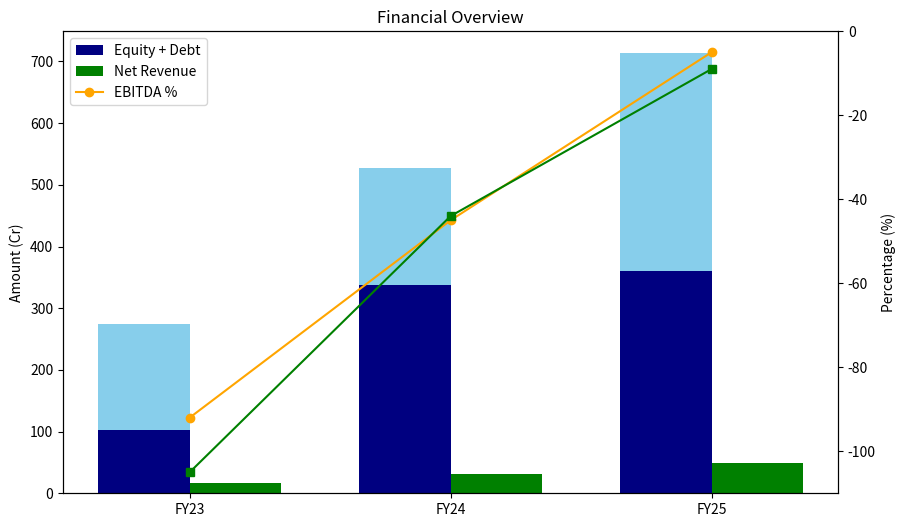

Here is the Python script that generated this plot:
import matplotlib.pyplot as plt
import numpy as np

# Data
fy = ['FY23', 'FY24', 'FY25']
equity = np.array([102, 338, 360])
debt = np.array([173.12, 189.52, 353.29])
net_revenue = np.array([16, 32, 49])
ebitda_pct = np.array([-92, -45, -5])
pat_pct = np.array([-105, -44, -9])

# X positions
x = np.arange(len(fy))
width = 0.35  # width of bars

fig, ax1 = plt.subplots(figsize=(10,6))

# Stacked bars: Equity + Debt
stacked_bars = ax1.bar(x, equity, width, color='navy')
ax1.bar(x, debt, width, bottom=equity, color='skyblue')

# Clustered bar for Net Revenue (offset)
revenue_bars = ax1.bar(x + width, net_revenue, width, color='green')

# Primary y-axis label
ax1.set_ylabel('Amount (Cr)')
ax1.set_xticks(x + width/2)
ax1.set_xticklabels(fy)

# Secondary y-axis for percentages
ax2 = ax1.twinx()
ebitda_line, = ax2.plot(x + width/2, ebitda_pct, color='orange', marker='o', label='EBITDA %')
pat_line, = ax2.plot(x + width/2, pat_pct, color='green', marker='s', label='PAT %')
ax2.set_ylabel('Percentage (%)')

# Custom legend
ax1.legend([stacked_bars, revenue_bars, ebitda_line],
           ['Equity + Debt', 'Net Revenue', 'EBITDA %'],
           loc='upper left')

plt.title('Financial Overview')
plt.show()
